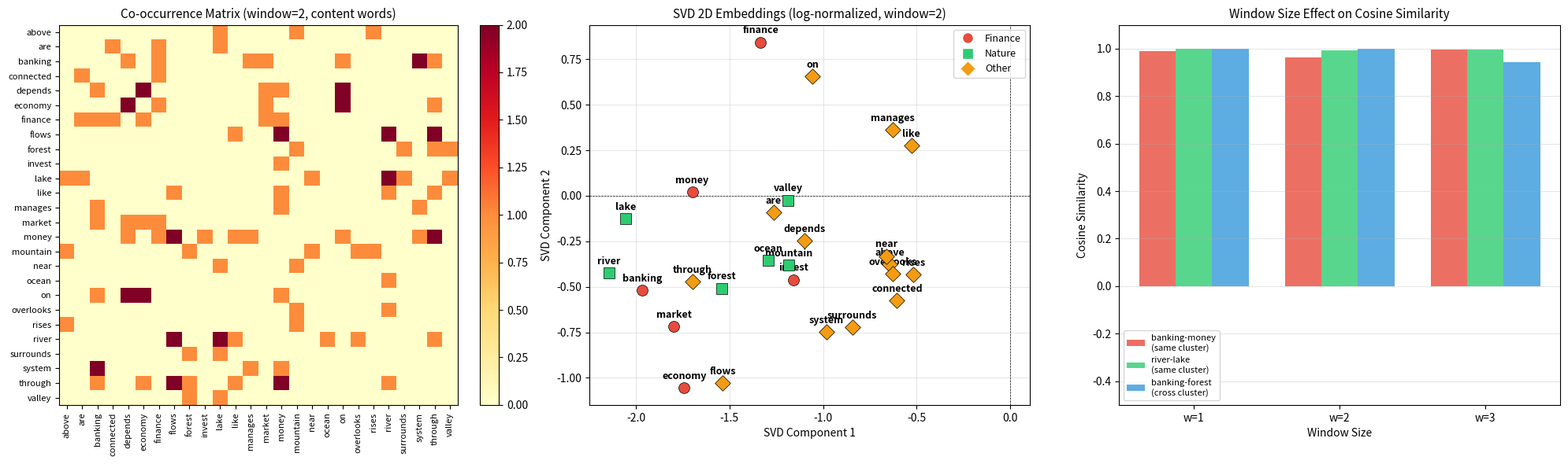

The matplotlib source for this figure: (Note: this script raises an exception after producing the figure.)
#!/usr/bin/env python3
"""
CS224N L01 Word Vectors — Code Capsule: co-occurrence-matrix
Waypoint: WP02 (Distributional Semantics)
Concept: Build a co-occurrence matrix from a small corpus, then apply SVD
         to obtain low-dimensional word vectors. Visualize the result.

Official anchor: Notes §3.1 (co-occurrence matrices); A1 Part 1 Q1.1-1.3

This script demonstrates:
1. Building a vocabulary from a toy corpus
2. Constructing a co-occurrence matrix with a sliding window
3. Applying log normalization (Notes §3.1: "Taking the log... is much more useful")
4. Applying Truncated SVD to reduce dimensionality
5. Visualizing the 2D embeddings — showing cluster separation
6. Comparing window size effects (short → syntax, long → semantics)
"""

import numpy as np
from collections import Counter
import sys

# ============================================================
# 1. Toy Corpus — two clear semantic clusters
# ============================================================
# Finance cluster: banking, money, finance, economy, market, invest
# Nature cluster:  river, lake, forest, mountain, valley, ocean
# Function words: the, a, is, in, of, and, to, with

CORPUS = [
    # Finance sentences (6)
    "the banking system manages money and finance",
    "the economy depends on banking and finance",
    "money flows through the banking system",
    "the economy and finance are connected to the market",
    "invest in the banking market and finance",
    "the market economy depends on money and invest",
    # Nature sentences (6)
    "the river flows through the forest and valley",
    "the lake is near the mountain and forest",
    "a mountain rises above the lake and valley",
    "the forest surrounds the lake and river",
    "the river and lake are in the valley",
    "a mountain overlooks the river and ocean",
    # Bridge sentences (2) — share "flows" across clusters
    "the river flows like money through the economy",
    "invest in the ocean and the market",
]

print("=" * 60)
print("CS224N L01 — Code Capsule: co-occurrence-matrix")
print("Waypoint WP02: Distributional Semantics")
print("=" * 60)
print()

# ============================================================
# 2. Build Vocabulary
# ============================================================
def tokenize(text):
    """Simple whitespace + lowercase tokenizer."""
    return text.lower().split()

all_tokens = []
for sent in CORPUS:
    all_tokens.extend(tokenize(sent))

vocab_set = sorted(set(all_tokens))
word2idx = {w: i for i, w in enumerate(vocab_set)}
idx2word = {i: w for w, i in word2idx.items()}
V = len(vocab_set)

print(f"Corpus: {len(CORPUS)} sentences, {len(all_tokens)} tokens")
print(f"Vocabulary size |V| = {V}")
print(f"Vocabulary: {vocab_set}")
print()

# ============================================================
# 3. Build Co-occurrence Matrix
# ============================================================
def build_cooccurrence(corpus, word2idx, window_size):
    """
    Build a symmetric co-occurrence matrix.
    For each center word, count words within `window_size` positions.
    """
    V = len(word2idx)
    cooc = np.zeros((V, V), dtype=int)
    
    for sent in corpus:
        tokens = tokenize(sent)
        for i, center in enumerate(tokens):
            c_idx = word2idx[center]
            start = max(0, i - window_size)
            end = min(len(tokens), i + window_size + 1)
            for j in range(start, end):
                if i == j:
                    continue
                ctx = tokens[j]
                ctx_idx = word2idx[ctx]
                cooc[c_idx, ctx_idx] += 1
    
    return cooc

# Build with window=2 (standard for small corpora)
WINDOW = 2
print(f"--- Co-occurrence Matrix (window={WINDOW}) ---")
cooc_raw = build_cooccurrence(CORPUS, word2idx, window_size=WINDOW)

print(f"Shape: {cooc_raw.shape}")
print(f"Total co-occurrence count: {cooc_raw.sum()}")
print(f"Nonzero entries: {np.count_nonzero(cooc_raw)}")
print()

# Print compact matrix for content words only
content_words = [w for w in vocab_set if w not in {'the', 'a', 'is', 'in', 'of', 'and', 'to', 'with'}]
cw_indices = [word2idx[w] for w in content_words]

print("Co-occurrence sub-matrix (content words only):")
header = "          " + "".join(f"{w:>10s}" for w in content_words)
print(header)
for i, w in enumerate(content_words):
    row_vals = [cooc_raw[cw_indices[i], cw_indices[j]] for j in range(len(content_words))]
    row = f"{w:>10s}" + "".join(f"{v:10d}" for v in row_vals)
    print(row)
print()

# Show non-zero co-occurrences for key content words
print(f"Non-zero co-occurrences for key words (window={WINDOW}, all vocab):")
key_words = ['banking', 'money', 'finance', 'economy', 'river', 'lake', 'forest', 'mountain']
for w in key_words:
    idx = word2idx[w]
    neighbors = [(idx2word[j], cooc_raw[idx, j]) for j in range(V) if cooc_raw[idx, j] > 0]
    neighbors.sort(key=lambda x: -x[1])
    print(f"  {w:>10s}: {neighbors}")
print()

# ============================================================
# 4. Log Normalization (Notes §3.1)
# ============================================================
# Notes §3.1: "Taking the log token frequency ends up being much more useful"
# Standard approach: X_ij = log(1 + X_ij) to dampen high-frequency words
cooc_log = np.log1p(cooc_raw.astype(float))

print("--- Log Normalization ---")
print("Before log: max =", cooc_raw.max(), ", mean (nonzero) =", 
      f"{cooc_raw[cooc_raw > 0].mean():.2f}")
print("After log:  max =", f"{cooc_log.max():.4f}", ", mean (nonzero) =",
      f"{cooc_log[cooc_log > 0].mean():.4f}")
print()

# ============================================================
# 5. SVD Dimensionality Reduction
# ============================================================
def svd_reduce(matrix, k=2):
    """
    Truncated SVD: keep top-k singular values/vectors.
    Returns reduced matrix of shape (V, k).
    """
    U, S, Vt = np.linalg.svd(matrix, full_matrices=False)
    reduced = U[:, :k] * S[:k]  # (V, k)
    return reduced, S

k = 2
embeddings_raw, sv_raw = svd_reduce(cooc_raw.astype(float), k=k)
embeddings_log, sv_log = svd_reduce(cooc_log, k=k)

print(f"--- SVD Reduction to {k}D ---")
print(f"Raw co-occurrence singular values (top 6): {sv_raw[:6].round(3)}")
print(f"  Top-{k} explained variance: {(sv_raw[:k]**2 / (sv_raw**2).sum() * 100).round(1)}%")
print(f"Log-normalized singular values (top 6): {sv_log[:6].round(3)}")
print(f"  Top-{k} explained variance: {(sv_log[:k]**2 / (sv_log**2).sum() * 100).round(1)}%")
print()

# Use log-normalized embeddings for the main analysis
print(f"2D Embeddings (log-normalized, window={WINDOW}):")
for w in content_words:
    i = word2idx[w]
    print(f"  {w:>10s}: [{embeddings_log[i, 0]:8.4f}, {embeddings_log[i, 1]:8.4f}]")
print()

# ============================================================
# 6. Cosine Similarity
# ============================================================
def cosine_sim(a, b):
    """Cosine similarity between two vectors."""
    norm_a = np.linalg.norm(a)
    norm_b = np.linalg.norm(b)
    if norm_a == 0 or norm_b == 0:
        return 0.0
    return float(np.dot(a, b) / (norm_a * norm_b))

print("--- Cosine Similarities (log-normalized SVD, 2D) ---")
pairs = [
    ("banking", "finance",   "same cluster (finance)"),
    ("banking", "money",     "same cluster (finance)"),
    ("banking", "economy",   "same cluster (finance)"),
    ("river",   "lake",      "same cluster (nature)"),
    ("river",   "forest",    "same cluster (nature)"),
    ("lake",    "valley",    "same cluster (nature)"),
    ("banking", "river",     "CROSS cluster"),
    ("finance", "mountain",  "CROSS cluster"),
    ("money",   "ocean",     "CROSS cluster"),
]
for w1, w2, label in pairs:
    sim = cosine_sim(embeddings_log[word2idx[w1]], embeddings_log[word2idx[w2]])
    print(f"  sim({w1:>10s}, {w2:>10s}) = {sim:.4f}  [{label}]")
print()

# ============================================================
# 7. Window Size Comparison
# ============================================================
print("--- Window Size Comparison (log-normalized SVD) ---")
print(f"  {'Window':>6s}  {'banking-money':>14s}  {'river-lake':>14s}  {'banking-forest':>15s}")
window_sizes = [1, 2, 3]
all_sims = {}
for ws in window_sizes:
    cooc_ws = build_cooccurrence(CORPUS, word2idx, window_size=ws)
    cooc_ws_log = np.log1p(cooc_ws.astype(float))
    emb_ws, _ = svd_reduce(cooc_ws_log, k=k)
    
    sim_bm = cosine_sim(emb_ws[word2idx["banking"]], emb_ws[word2idx["money"]])
    sim_rl = cosine_sim(emb_ws[word2idx["river"]], emb_ws[word2idx["lake"]])
    sim_bf = cosine_sim(emb_ws[word2idx["banking"]], emb_ws[word2idx["forest"]])
    all_sims[ws] = (sim_bm, sim_rl, sim_bf)
    
    print(f"  {ws:>6d}  {sim_bm:>14.4f}  {sim_rl:>14.4f}  {sim_bf:>15.4f}")

print()
print("Interpretation:")
print("  - Short window (1): captures syntactic context → words in similar grammatical roles cluster")
print("  - Medium window (2): balances syntax and semantics → clear cluster separation")
print("  - Large window (3+): captures topic/semantics → more words share broad topic context")
print()

# ============================================================
# 8. Visualization
# ============================================================
import matplotlib
matplotlib.use('Agg')
import matplotlib.pyplot as plt

finance_words = ['banking', 'money', 'finance', 'economy', 'market', 'invest']
nature_words = ['river', 'lake', 'forest', 'mountain', 'valley', 'ocean']

# 8a. Overview: matrix heatmap + 2D scatter + window comparison
fig, axes = plt.subplots(1, 3, figsize=(20, 6))

# Heatmap of co-occurrence matrix (content words only)
sub_matrix = cooc_raw[np.ix_(cw_indices, cw_indices)]
im = axes[0].imshow(sub_matrix, cmap='YlOrRd', aspect='auto')
axes[0].set_title(f'Co-occurrence Matrix (window={WINDOW}, content words)', fontsize=11)
axes[0].set_xticks(range(len(content_words)))
axes[0].set_yticks(range(len(content_words)))
axes[0].set_xticklabels(content_words, rotation=90, fontsize=8)
axes[0].set_yticklabels(content_words, fontsize=8)
plt.colorbar(im, ax=axes[0], fraction=0.046)

# 2D embedding scatter plot (log-normalized)
for w in content_words:
    i = word2idx[w]
    x, y = embeddings_log[i, 0], embeddings_log[i, 1]
    if w in finance_words:
        color, marker = '#e74c3c', 'o'
    elif w in nature_words:
        color, marker = '#2ecc71', 's'
    else:
        color, marker = '#f39c12', 'D'
    axes[1].scatter(x, y, c=color, marker=marker, s=100, zorder=5, edgecolors='black', linewidth=0.5)
    axes[1].annotate(w, (x, y), fontsize=9, fontweight='bold', ha='center', va='bottom',
                     xytext=(0, 6), textcoords='offset points')

axes[1].set_title(f'SVD 2D Embeddings (log-normalized, window={WINDOW})', fontsize=11)
axes[1].set_xlabel('SVD Component 1')
axes[1].set_ylabel('SVD Component 2')
axes[1].grid(True, alpha=0.3)
axes[1].axhline(y=0, color='k', linewidth=0.5, linestyle='--')
axes[1].axvline(x=0, color='k', linewidth=0.5, linestyle='--')

# Add legend
from matplotlib.lines import Line2D
legend_elements = [
    Line2D([0], [0], marker='o', color='w', markerfacecolor='#e74c3c', markersize=10, label='Finance'),
    Line2D([0], [0], marker='s', color='w', markerfacecolor='#2ecc71', markersize=10, label='Nature'),
    Line2D([0], [0], marker='D', color='w', markerfacecolor='#f39c12', markersize=10, label='Other'),
]
axes[1].legend(handles=legend_elements, fontsize=9, loc='upper right')

# Window size comparison bar chart
x_pos = np.arange(len(window_sizes))
width = 0.25
sim_bank_money = [all_sims[ws][0] for ws in window_sizes]
sim_river_lake = [all_sims[ws][1] for ws in window_sizes]
sim_cross = [all_sims[ws][2] for ws in window_sizes]

axes[2].bar(x_pos - width, sim_bank_money, width, label='banking-money\n(same cluster)', color='#e74c3c', alpha=0.8)
axes[2].bar(x_pos, sim_river_lake, width, label='river-lake\n(same cluster)', color='#2ecc71', alpha=0.8)
axes[2].bar(x_pos + width, sim_cross, width, label='banking-forest\n(cross cluster)', color='#3498db', alpha=0.8)
axes[2].set_title('Window Size Effect on Cosine Similarity', fontsize=11)
axes[2].set_xlabel('Window Size')
axes[2].set_ylabel('Cosine Similarity')
axes[2].set_xticks(x_pos)
axes[2].set_xticklabels([f'w={ws}' for ws in window_sizes])
axes[2].legend(fontsize=8)
axes[2].set_ylim(-0.5, 1.1)
axes[2].grid(True, alpha=0.3, axis='y')

plt.tight_layout()
plt.savefig('Labs/L01-word-vectors/outputs/co-occurrence-matrix-overview.png', dpi=150, bbox_inches='tight')
plt.close()
print("Saved: Labs/L01-word-vectors/outputs/co-occurrence-matrix-overview.png")

# 8b. Detailed 2D scatter with cluster regions
fig2, ax2 = plt.subplots(figsize=(10, 8))

from matplotlib.patches import Ellipse

# Finance cluster ellipse
fin_pts = np.array([embeddings_log[word2idx[w]] for w in finance_words])
fin_center = fin_pts.mean(axis=0)
fin_std = fin_pts.std(axis=0) + 0.3
ellipse_fin = Ellipse(fin_center, fin_std[0]*4, fin_std[1]*4, alpha=0.12, color='#e74c3c', label='Finance cluster')
ax2.add_patch(ellipse_fin)

# Nature cluster ellipse
nat_pts = np.array([embeddings_log[word2idx[w]] for w in nature_words])
nat_center = nat_pts.mean(axis=0)
nat_std = nat_pts.std(axis=0) + 0.3
ellipse_nat = Ellipse(nat_center, nat_std[0]*4, nat_std[1]*4, alpha=0.12, color='#2ecc71', label='Nature cluster')
ax2.add_patch(ellipse_nat)

# Plot all content words
for w in content_words:
    i = word2idx[w]
    x, y = embeddings_log[i, 0], embeddings_log[i, 1]
    if w in finance_words:
        color, marker, sz = '#e74c3c', 'o', 120
    elif w in nature_words:
        color, marker, sz = '#2ecc71', 's', 120
    else:
        color, marker, sz = '#f39c12', 'D', 80
    ax2.scatter(x, y, c=color, marker=marker, s=sz, zorder=5, edgecolors='black', linewidth=0.5)
    ax2.annotate(w, (x, y), fontsize=10, fontweight='bold', ha='center', va='bottom',
                 xytext=(0, 8), textcoords='offset points')

ax2.set_title(f'Co-occurrence + SVD: 2D Word Embeddings\n(log-normalized, window={WINDOW}, k={k})\nFinance (red) vs Nature (green) — clusters separate!', fontsize=13)
ax2.set_xlabel('SVD Component 1', fontsize=11)
ax2.set_ylabel('SVD Component 2', fontsize=11)
ax2.grid(True, alpha=0.3)
ax2.axhline(y=0, color='k', linewidth=0.5, linestyle='--')
ax2.axvline(x=0, color='k', linewidth=0.5, linestyle='--')
ax2.legend(fontsize=10, loc='upper right')

plt.tight_layout()
plt.savefig('Labs/L01-word-vectors/outputs/co-occurrence-matrix-2d-embeddings.png', dpi=150, bbox_inches='tight')
plt.close()
print("Saved: Labs/L01-word-vectors/outputs/co-occurrence-matrix-2d-embeddings.png")

# ============================================================
# 9. Summary statistics for provenance
# ============================================================
print()
print("=" * 60)
print("SUMMARY STATISTICS")
print("=" * 60)
print(f"Corpus: {len(CORPUS)} sentences, {len(all_tokens)} tokens, |V|={V}")
print(f"Matrix shape: {cooc_raw.shape}")
print(f"Matrix total count: {cooc_raw.sum()}")
print(f"Matrix nonzero entries: {np.count_nonzero(cooc_raw)}")
print(f"Log-normalized SVD singular values (top 6): {sv_log[:6].round(4)}")
print(f"Top-{k} explained variance: {(sv_log[:k]**2 / (sv_log**2).sum() * 100).round(1)}%")
print()
print("Key cosine similarities (log-normalized, window=2, 2D SVD):")
for w1, w2, label in pairs:
    sim = cosine_sim(embeddings_log[word2idx[w1]], embeddings_log[word2idx[w2]])
    print(f"  cos({w1}, {w2}) = {sim:.4f}  [{label}]")
print()
print("Window size effect (log-normalized):")
for ws in window_sizes:
    bm, rl, bf = all_sims[ws]
    print(f"  w={ws}: banking-money={bm:.4f}, river-lake={rl:.4f}, banking-forest={bf:.4f}")
print()
print("DONE")
